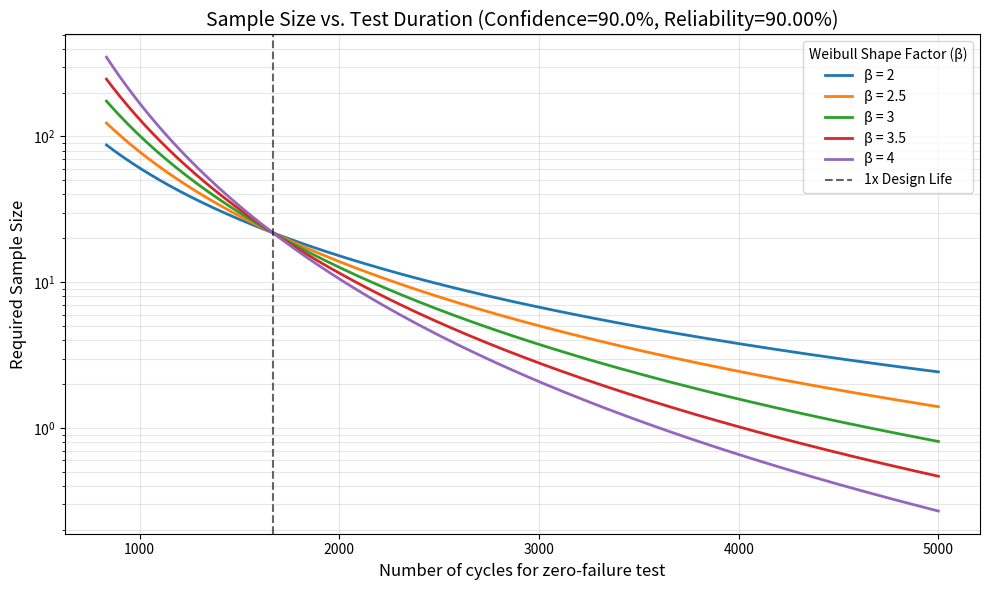

This chart was generated by the following Python code:
import numpy as np
import matplotlib.pyplot as plt
import math
from scipy.stats import chi2


def calculate_test_frequency(min_temp, max_temp, dwell_time_min, ramp_rate_c_min):
    """
    Calculates the thermal cycling frequency (f_test) in cycles per day.
    
    Inputs:
    - min_temp: Minimum cycle temperature (deg C)
    - max_temp: Maximum cycle temperature (deg C)
    - dwell_time_min: Dwell time at EACH extreme (minutes)
    - ramp_rate_c_min: Ramp rate for both heating and cooling (deg C/min)
    """

    # 1. Calculate the temperature swing (Delta T)
    delta_t = max_temp - min_temp

    # 2. Calculate time spent ramping (2 ramps per cycle: up and down)
    # Time = Distance / Speed
    time_per_ramp = delta_t / ramp_rate_c_min
    total_ramp_time = 2 * time_per_ramp
    
    # 3. Calculate total dwell time (2 dwells per cycle: hot and cold)
    total_dwell_time = 2 * dwell_time_min
    
    # 4. Total cycle period in minutes
    total_cycle_minutes = total_ramp_time + total_dwell_time
    
    # 5. Convert to cycles per day (1440 minutes in a day)
    cycles_per_day = 1440 / total_cycle_minutes
    
    return cycles_per_day


def calculate_norris_landzberg_af(f_test, f_field, dt_test, dt_field, tmax_test_c, tmax_field_c):
    """
    Calculates the Acceleration Factor (AF) using the Norris-Landzberg model.
    
    Inputs:
    - f_test: Test frequency (cycles per day or cycles per hour)
    - f_field: Field frequency (must use same units as f_test)
    - dt_test: Temperature swing in test (deg C)
    - dt_field: Temperature swing in field (deg C)
    - tmax_test_c: Maximum temperature in test (deg C)
    - tmax_field_c: Maximum temperature in field (deg C)
    """
    
    # Convert Max Temperatures to Kelvin for the Arrhenius term
    T_max_test_K = tmax_test_c + 273.15
    T_max_field_K = tmax_field_c + 273.15
    
    # 1. Temperature Swing Term (Exponent n = 1.9)
    af_temp = (dt_test / dt_field)**1.9
    
    # 2. Frequency Term (Exponent = 1/3)
    af_freq = (f_field / f_test)**(1/3)
    
    # 3. Arrhenius/Maximum Temperature Term (Constant = 1414)
    # This accounts for the increased creep rate at higher absolute temperatures
    af_arrhenius = math.exp(1414 * (1/T_max_field_K - 1/T_max_test_K))
    
    # Total Acceleration Factor
    af_total = af_temp * af_freq * af_arrhenius
    
    return af_total


def calculate_n_zero_failure(confidence, reliability):
    """
    Calculates the required sample size for a zero-failure test.
    
    Inputs:
    - confidence: Confidence level (e.g., 0.90 for 90%)
    - reliability: Reliability target (e.g., 0.99 for 99%)
    """
    # Success Run Formula: n = ln(1 - C) / ln(R)
    n = math.log(1 - confidence) / math.log(reliability)
    return math.ceil(n)


def calculate_n_one_failure(confidence, reliability):
    """
    Calculates the required sample size for a test allowing up to 1 failure.
    Uses the Chi-squared approximation method.
    
    Inputs:
    - confidence: Confidence level (e.g., 0.90)
    - reliability: Reliability target (e.g., 0.99)
    """
    # Degrees of freedom for Ac=1 is 2 * (1 + 1) = 4
    df = 4
    # chi2.ppf returns the value of the distribution for a given cumulative probability
    chi_sq_val = chi2.ppf(confidence, df)
    # Formula: n = chi_sq / (2 * (1 - R))
    n = chi_sq_val / (2 * (1 - reliability))
    return math.ceil(n)


def calculate_sample_size_weibull(C, R, L_field, L_test, beta):
    """
    Calculates sample size n for a zero-failure test.
    C: Confidence Level (e.g., 0.90)
    R: Reliability Target (e.g., 0.99)
    L_field: Required life in the field (e.g., 5000 cycles)
    L_test: Equivalent life demonstrated in test (Actual Cycles * AF)
    beta: Weibull shape factor
    """
    numerator = np.log(1 - C)
    # Success Run Formula rearranged for n:
    # n = ln(1-C) / (ln(R) * (L_test/L_field)^beta)
    denominator = np.log(R) * (L_test / L_field)**beta
    return numerator / denominator


def plot_sample_size_vs_test_duration(C, R, L_field, AF, betas):
    '''Plots sample size vs. test duration for different Weibull shape factors
    C: Confidence Level (e.g., 0.90)
    R: Reliability Target (e.g., 0.99)
    L_field: Required life in the field (e.g., 5000 cycles)
    AF: Acceleration Factor (e.g., 2.5)
    betas: List of Weibull shape factors to plot (e.g., [2, 3, 4])
    '''
    # Range of test durations: from 0.5x life to 3x life
    test_durations = np.linspace(L_field * 0.5, L_field * 3, 500)

    plt.figure(figsize=(10, 6))
    for beta in betas:
        n_values = calculate_sample_size_weibull(C, R, L_field, test_durations, beta)
        plt.plot(test_durations/AF, n_values, label=f'β = {beta}', linewidth=2)
    # Reference line for 1x Field Life
    plt.axvline(x=L_field/AF, color='black', linestyle='--', alpha=0.6, label='1x Design Life')

    plt.title(f'Sample Size vs. Test Duration (Confidence={C*100}%, Reliability={R*100:.2f}%)', fontsize=14)
    plt.xlabel('Number of cycles for zero-failure test', fontsize=12)
    plt.ylabel('Required Sample Size', fontsize=12)
    plt.yscale('log') # Log scale helps visualize the massive drop in n
    plt.grid(True, which="both", ls="-", alpha=0.3)
    plt.legend(title="Weibull Shape Factor (β)")
    plt.tight_layout()
    plt.show()


def main():
    # exmple usage of the functions

    # calculate test frequency
    min_temp = -10
    max_temp = 85
    dwell_time_min = 10
    ramp_rate_c_min = 10
    f_test = calculate_test_frequency(min_temp, max_temp, dwell_time_min, ramp_rate_c_min)
    print(f"Calculated Test Frequency: {f_test:.2f} cycles per day")

    # calculate AF
    f_field = 50
    dt_field = 125
    tmax_field_c = 55 # maximum temperature in the field (deg C)
    dt_test = max_temp - min_temp
    tmax_test_c = max_temp
    AF = calculate_norris_landzberg_af(f_test, f_field, dt_test, dt_field, tmax_test_c, tmax_field_c)
    print(f"Calculated Acceleration Factor (AF): {AF:.2f}")

    # calculate sample size for zero-failure test
    n_zero_failure = calculate_n_zero_failure(0.90, 0.90)
    print(f"Required Sample Size (Zero-Failure): {n_zero_failure}")

    # calculate sample size for one-failure test
    n_one_failure = calculate_n_one_failure(0.90, 0.90)
    print(f"Required Sample Size (Allowing 1 Failure): {n_one_failure}")

    C = 0.90 # target confidence level
    R = 0.90 # target reliability
    L_field = 5000 # required life in the field
    AF = 3 # example acceleration factor
    betas = [2, 2.5, 3, 3.5, 4] # range of shape factors
    plot_sample_size_vs_test_duration(C, R, L_field, AF, betas)


if __name__ == "__main__":
    main()
